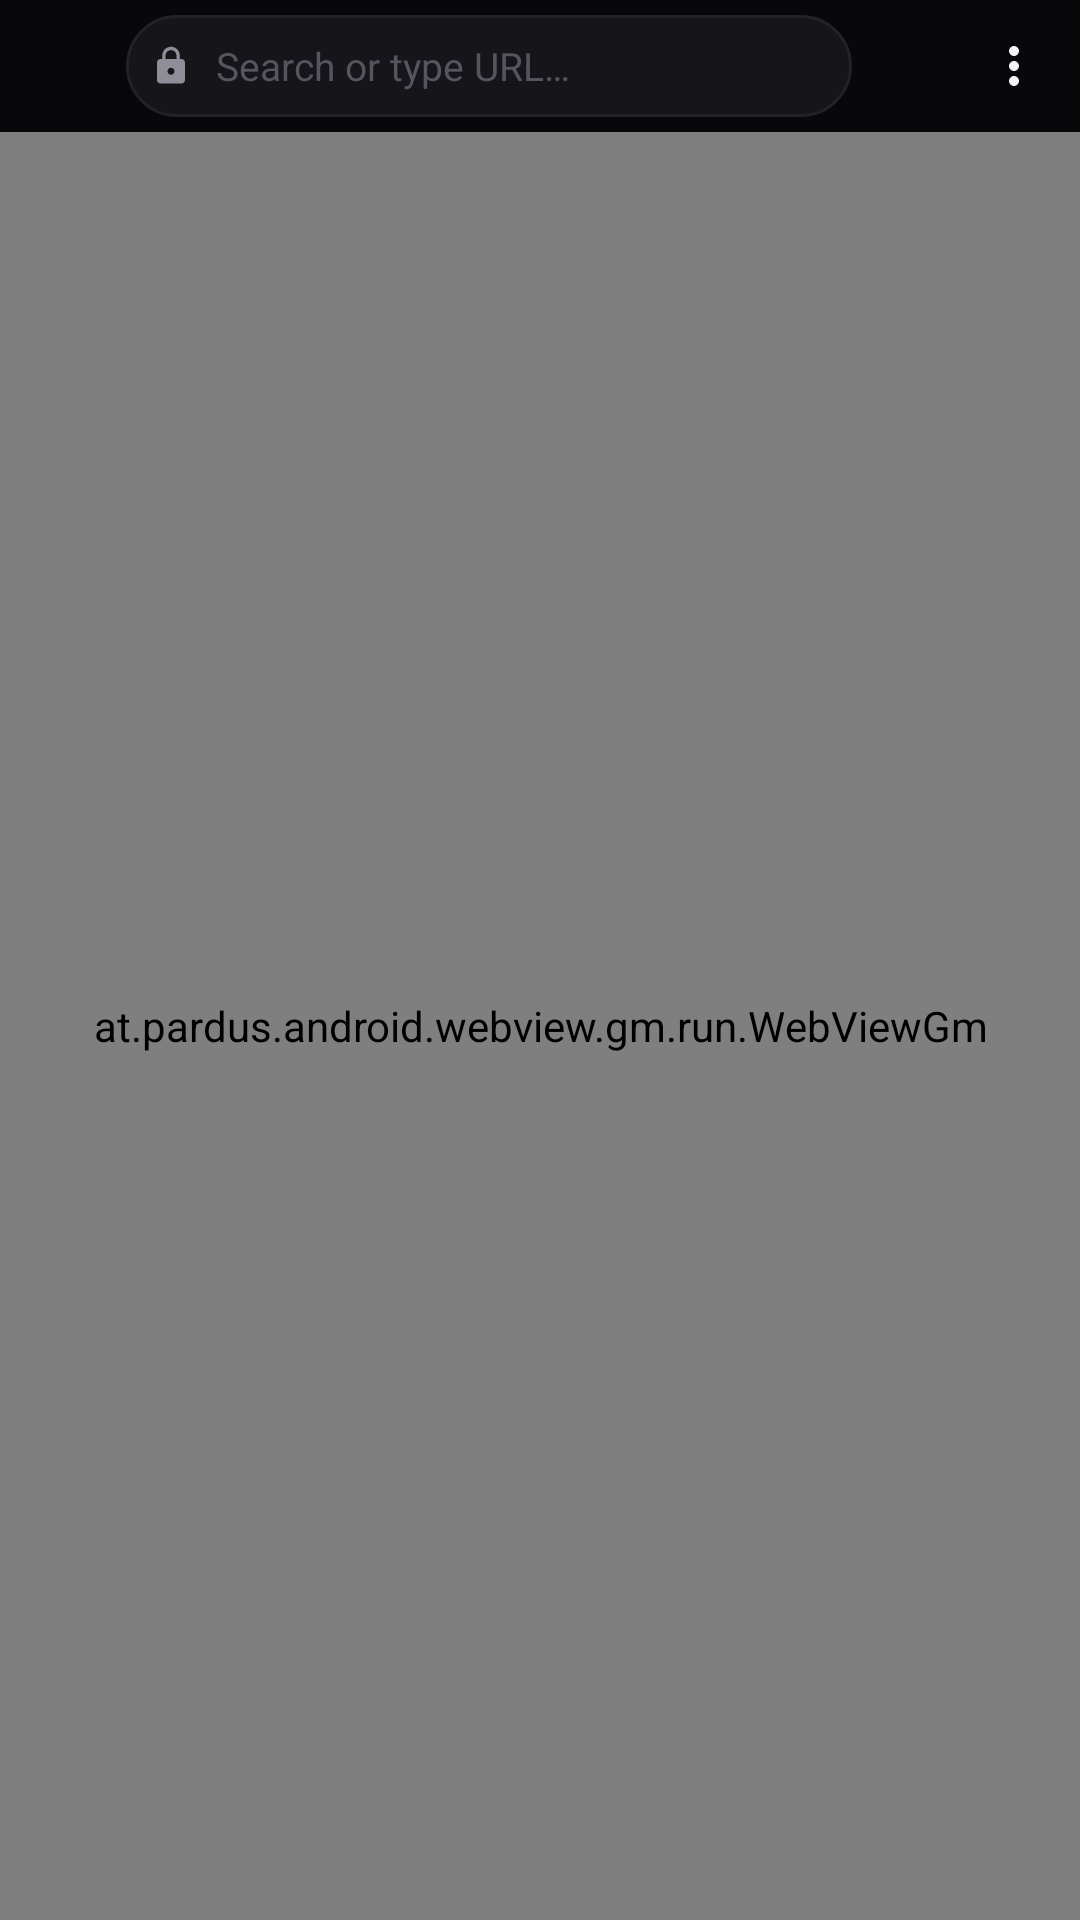

Layout XML and referenced resources for this Android screen:
<!-- AndroidManifest.xml: application theme Theme.WebMonkey.DeepBlack -->
<!-- res/layout/script_browser.xml -->
<?xml version="1.0" encoding="utf-8"?>
<LinearLayout xmlns:android="http://schemas.android.com/apk/res/android"
    android:id="@+id/browserRootLayout"
    android:layout_width="match_parent"
    android:layout_height="match_parent"
    android:background="@color/deep_black"
    android:orientation="vertical">

    
    <LinearLayout
        android:id="@+id/topBarContainer"
        android:layout_width="match_parent"
        android:layout_height="wrap_content"
        android:background="@color/surface_dark"
        android:orientation="vertical">

        <LinearLayout
            android:layout_width="match_parent"
            android:layout_height="44dp"
            android:gravity="center_vertical"
            android:orientation="horizontal"
            android:paddingHorizontal="6dp"
            android:paddingVertical="4dp">

            
            <ImageButton
                android:id="@+id/btnBack"
                android:layout_width="32dp"
                android:layout_height="32dp"
                android:layout_marginEnd="4dp"
                android:background="@drawable/bg_icon_button"
                android:contentDescription="@string/browse"
                android:padding="6dp"
                android:scaleType="fitCenter"
                android:src="@drawable/ic_arrow_back" />

            
            <LinearLayout
                android:id="@+id/addressPillContainer"
                android:layout_width="0dp"
                android:layout_height="34dp"
                android:layout_weight="1"
                android:background="@drawable/bg_address_pill"
                android:gravity="center_vertical"
                android:orientation="horizontal"
                android:paddingHorizontal="8dp">

                <ImageView
                    android:id="@+id/iconSecurity"
                    android:layout_width="14dp"
                    android:layout_height="14dp"
                    android:layout_marginEnd="4dp"
                    android:contentDescription="@null"
                    android:src="@drawable/ic_lock_outline" />

                <EditText
                    android:id="@+id/addressField"
                    android:layout_width="0dp"
                    android:layout_height="match_parent"
                    android:layout_weight="1"
                    android:background="@null"
                    android:hint="@string/address_field_hint"
                    android:imeOptions="actionGo"
                    android:importantForAutofill="no"
                    android:inputType="textUri|textNoSuggestions"
                    android:paddingHorizontal="4dp"
                    android:paddingVertical="0dp"
                    android:singleLine="true"
                    android:textColor="@color/text_primary"
                    android:textColorHint="@color/text_hint"
                    android:textSize="13sp" />

                <ImageButton
                    android:id="@+id/btnClearUrl"
                    android:layout_width="24dp"
                    android:layout_height="24dp"
                    android:background="@drawable/bg_icon_button"
                    android:contentDescription="@null"
                    android:padding="4dp"
                    android:scaleType="fitCenter"
                    android:src="@drawable/ic_clear"
                    android:visibility="gone" />
            </LinearLayout>

            
            <ImageButton
                android:id="@+id/btnReload"
                android:layout_width="32dp"
                android:layout_height="32dp"
                android:layout_marginStart="4dp"
                android:background="@drawable/bg_icon_button"
                android:contentDescription="@string/reload"
                android:padding="6dp"
                android:scaleType="fitCenter"
                android:src="@drawable/ic_refresh" />

            
            <ImageButton
                android:id="@+id/btnMenu"
                android:layout_width="32dp"
                android:layout_height="32dp"
                android:layout_marginStart="2dp"
                android:background="@drawable/bg_icon_button"
                android:contentDescription="@string/menu_settings"
                android:padding="6dp"
                android:scaleType="fitCenter"
                android:src="@drawable/ic_more_vert" />

        </LinearLayout>

        
        <ProgressBar
            android:id="@+id/pageProgressBar"
            style="?android:attr/progressBarStyleHorizontal"
            android:layout_width="match_parent"
            android:layout_height="2dp"
            android:max="100"
            android:progress="0"
            android:progressDrawable="@drawable/bg_progress_bar"
            android:visibility="gone" />

    </LinearLayout>

    
    <at.pardus.android.webview.gm.run.WebViewGm
        android:id="@+id/webView"
        android:layout_width="match_parent"
        android:layout_height="0dp"
        android:layout_weight="1"
        android:background="@color/deep_black">

        <requestFocus />
    </at.pardus.android.webview.gm.run.WebViewGm>

</LinearLayout>
<!-- resources referenced by this layout -->
<resources>
  <color name="deep_black">#000000</color>
  <color name="surface_dark">#08080A</color>
  <color name="text_hint">#555560</color>
  <color name="text_primary">#F4F4F6</color>
  <!-- drawable bg_address_pill (drawable) -->
  <?xml version="1.0" encoding="utf-8"?>
  <shape xmlns:android="http://schemas.android.com/apk/res/android"
      android:shape="rectangle">
      <solid android:color="@color/surface_pill" />
      <stroke
          android:width="1dp"
          android:color="@color/border_subtle" />
      <corners android:radius="18dp" />
  </shape>
  <!-- drawable bg_icon_button (drawable) -->
  <?xml version="1.0" encoding="utf-8"?>
  <ripple xmlns:android="http://schemas.android.com/apk/res/android"
      android:color="@color/ripple_dark">
      <item android:id="@android:id/mask">
          <shape android:shape="oval">
              <solid android:color="@color/ripple_dark" />
          </shape>
      </item>
  </ripple>
  <!-- drawable bg_progress_bar (drawable) -->
  <?xml version="1.0" encoding="utf-8"?>
  <layer-list xmlns:android="http://schemas.android.com/apk/res/android">
      <item android:id="@android:id/background">
          <shape>
              <solid android:color="#00000000" />
          </shape>
      </item>
      <item android:id="@android:id/progress">
          <clip>
              <shape>
                  <gradient
                      android:angle="0"
                      android:endColor="@color/accent_cyan"
                      android:startColor="@color/accent_blue" />
              </shape>
          </clip>
      </item>
  </layer-list>
  <!-- drawable ic_lock_outline (drawable) -->
  <vector xmlns:android="http://schemas.android.com/apk/res/android"
      android:width="16dp"
      android:height="16dp"
      android:viewportWidth="24"
      android:viewportHeight="24"
      android:tint="@color/text_secondary">
      <path
          android:fillColor="@android:color/white"
          android:pathData="M18,8h-1V6c0,-2.76 -2.24,-5 -5,-5S7,3.24 7,6v2H6c-1.1,0 -2,0.9 -2,2v10c0,1.1 0.9,2 2,2h12c1.1,0 2,-0.9 2,-2V10c0,-1.1 -0.9,-2 -2,-2zm-6,9c-1.1,0 -2,-0.9 -2,-2s0.9,-2 2,-2 2,0.9 2,2 -0.9,2 -2,2zm3.1,-9H8.9V6c0,-1.71 1.39,-3.1 3.1,-3.1 1.71,0 3.1,1.39 3.1,3.1v2z" />
  </vector>
  <!-- drawable ic_more_vert (drawable) -->
  <vector xmlns:android="http://schemas.android.com/apk/res/android"
      android:width="24dp"
      android:height="24dp"
      android:viewportWidth="24"
      android:viewportHeight="24"
      android:tint="@color/text_primary">
      <path
          android:fillColor="@android:color/white"
          android:pathData="M12,8c1.1,0 2,-0.9 2,-2s-0.9,-2 -2,-2 -2,0.9 -2,2 0.9,2 2,2zm0,2c-1.1,0 -2,0.9 -2,2s0.9,2 2,2 2,-0.9 2,-2 -0.9,-2 -2,-2zm0,6c-1.1,0 -2,0.9 -2,2s0.9,2 2,2 2,-0.9 2,-2 -0.9,-2 -2,-2z" />
  </vector>
  <string name="address_field_hint">Search or type URL…</string>
  <string name="browse">Browse</string>
  <string name="menu_settings">Settings</string>
  <string name="reload">Reload</string>
  <color name="surface_pill">#15151A</color>
  <color name="border_subtle">#22222A</color>
  <color name="ripple_dark">#282835</color>
  <color name="accent_cyan">#06B6D4</color>
  <color name="accent_blue">#3B82F6</color>
  <color name="text_secondary">#8E8E98</color>
  <style name="WebMonkey.PopupMenu" parent="@android:style/Widget.Material.PopupMenu">
          <item name="android:popupBackground">@drawable/bg_menu_popup</item>
      </style>
  <!-- drawable bg_menu_popup (drawable) -->
  <?xml version="1.0" encoding="utf-8"?>
  <shape xmlns:android="http://schemas.android.com/apk/res/android"
      android:shape="rectangle">
      <solid android:color="@color/surface_card" />
      <stroke
          android:width="1dp"
          android:color="@color/border_subtle" />
      <corners android:radius="14dp" />
      <padding
          android:bottom="6dp"
          android:left="6dp"
          android:right="6dp"
          android:top="6dp" />
  </shape>
  <color name="surface_card">#101014</color>
</resources>
